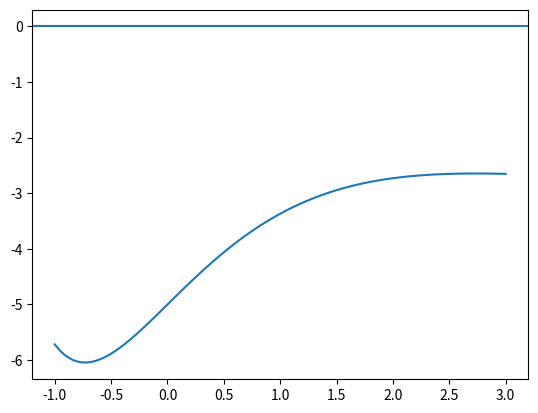

Python code for this plot:
#%%

import matplotlib.pyplot as plt
import numpy as np



def f(x):
    return (x**2-2)/np.exp(x)-3

derivative_precision=0.01
def ndf(x):
    return (f(x+derivative_precision)-f(x))/derivative_precision
    
xvalues= np.linspace(-1,3,100)
yvalues = f(xvalues)

plt.axhline(0)
plt.plot(xvalues,yvalues)

plt.show()

#define precision
delta=1e-10
max_iterations=10000
initial_guess=2
learning_rate=0.01


guess=initial_guess
for n in range(max_iterations):
   
    next_guess = guess - learning_rate*( ndf(guess))
    

    if abs(f(next_guess)-f(guess))  < delta:
        break
    
    guess=next_guess
   

print("Starting the search at {}".format(initial_guess))
print("Found a local minimum at {}".format(guess) )


# %%
